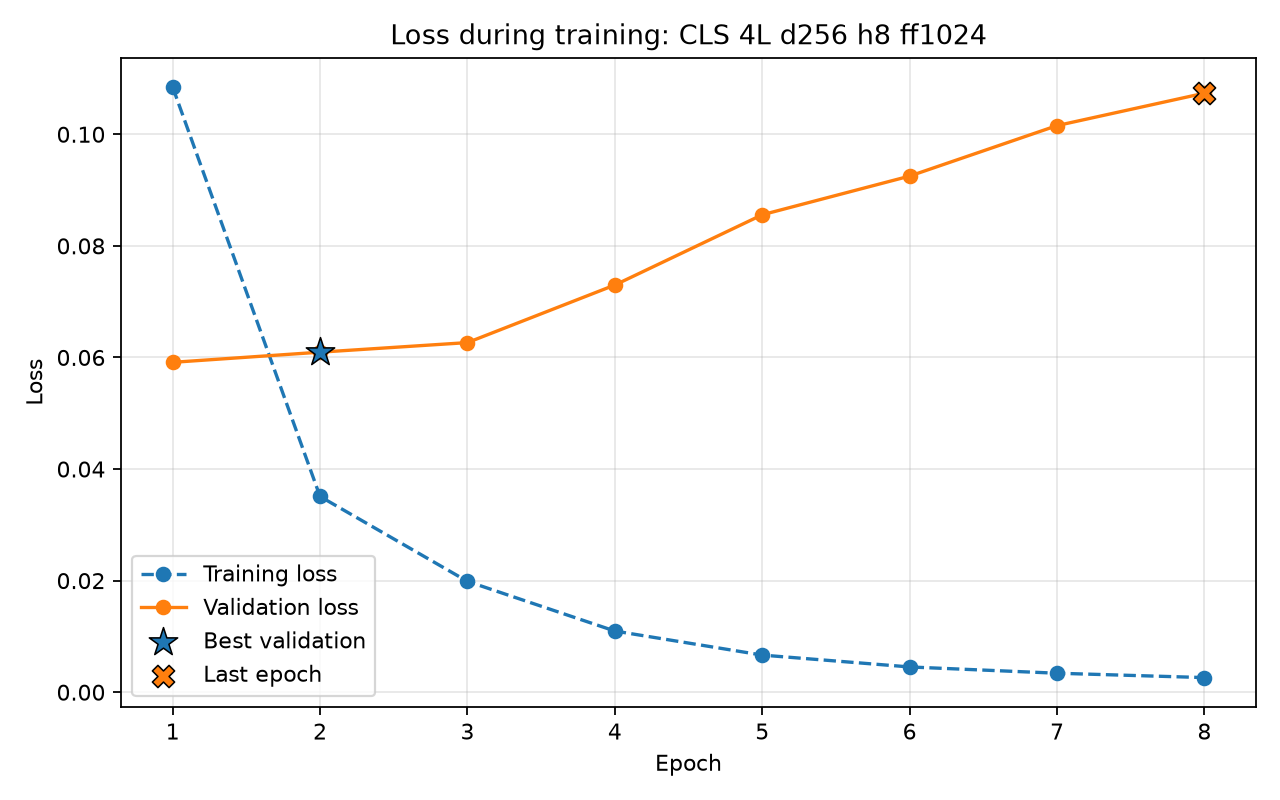

Source data for this figure (header and first rows):
model_name, epoch, train_loss, validation_loss, is_best_epoch, is_latest_epoch
CLS Pooling, 4L, d_model=256, 8H, d_ff=1…, 1, 0.1085, 0.05913, 0, 0
CLS Pooling, 4L, d_model=256, 8H, d_ff=1…, 2, 0.03509, 0.06095, 1, 0
CLS Pooling, 4L, d_model=256, 8H, d_ff=1…, 3, 0.01987, 0.06266, 0, 0
CLS Pooling, 4L, d_model=256, 8H, d_ff=1…, 4, 0.01096, 0.07298, 0, 0
CLS Pooling, 4L, d_model=256, 8H, d_ff=1…, 5, 0.006654, 0.08557, 0, 0
CLS Pooling, 4L, d_model=256, 8H, d_ff=1…, 6, 0.004527, 0.09251, 0, 0
CLS Pooling, 4L, d_model=256, 8H, d_ff=1…, 7, 0.003404, 0.1016, 0, 0
CLS Pooling, 4L, d_model=256, 8H, d_ff=1…, 8, 0.002621, 0.1074, 0, 1
